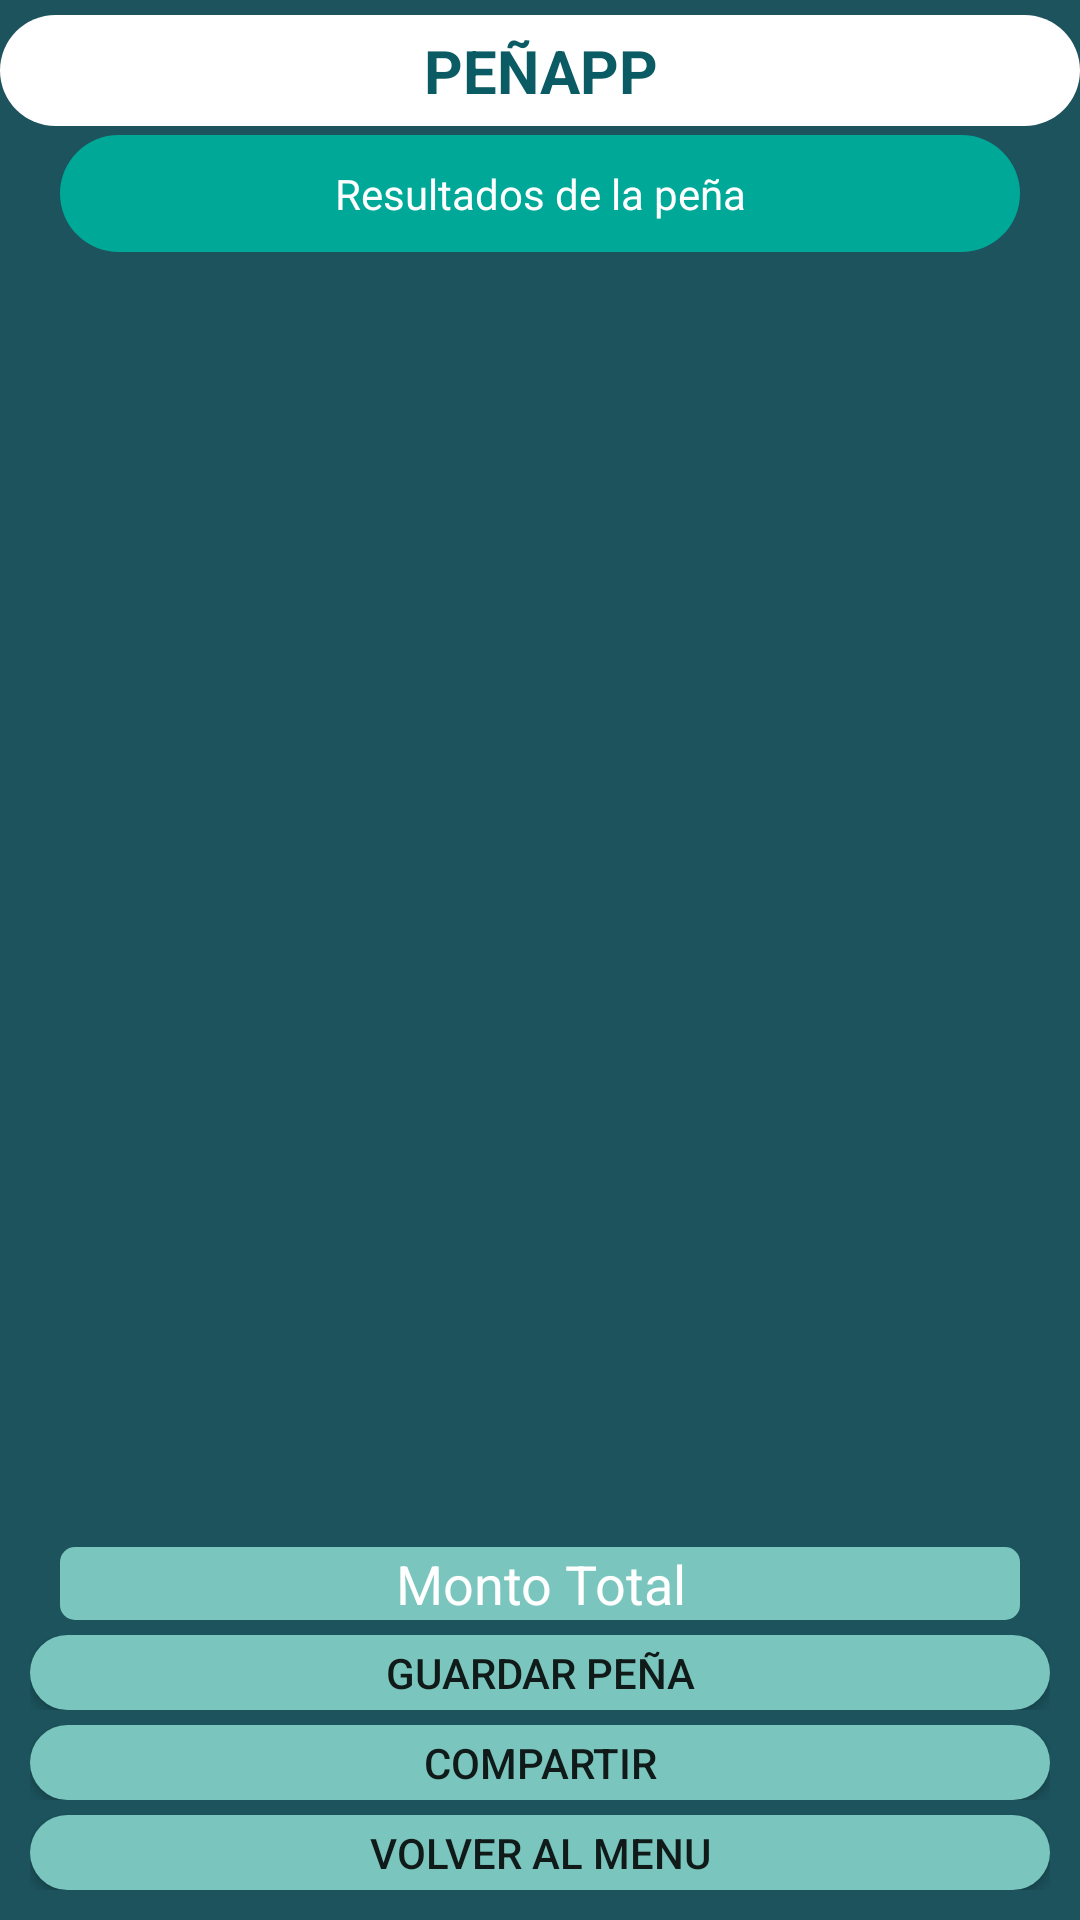

Produce the Android XML layout that renders to this screen, including the resource entries it uses.
<!-- AndroidManifest.xml: application theme AppTheme -->
<!-- res/layout/activity_result.xml -->
<?xml version="1.0" encoding="utf-8"?>

<RelativeLayout xmlns:android="http://schemas.android.com/apk/res/android"
    xmlns:tools="http://schemas.android.com/tools"
    android:id="@+id/activity_result"
    android:layout_width="match_parent"
    android:layout_height="match_parent"
    android:background="@color/backgroundGlobalColor"
    android:gravity="fill"
    android:orientation="vertical"
    tools:context="com.mobile.santige.peniap.ResultActivity">

    <RelativeLayout
        android:id="@+id/topMenu"
        android:layout_width="match_parent"
        android:layout_height="wrap_content"
        android:layout_alignParentTop="false"
        android:animateLayoutChanges="false">

        <TextView
            android:id="@+id/textTitulo"
            android:layout_width="match_parent"
            android:layout_height="wrap_content"
            android:layout_alignParentEnd="true"
            android:layout_alignParentStart="true"
            android:layout_marginEnd="0dp"
            android:layout_marginLeft="50dp"
            android:layout_marginRight="50dp"
            android:layout_marginStart="0dp"
            android:layout_marginTop="5dp"
            android:background="@drawable/button_tittle_shape"
            android:padding="5dp"
            android:text="@string/titulo"
            android:textAlignment="center"
            android:textColor="@color/backColor"
            android:textSize="20sp"
            android:textStyle="bold" />

        <TextView
            android:id="@+id/resultados"
            android:layout_width="match_parent"
            android:layout_height="wrap_content"
            android:layout_marginEnd="20dp"
            android:layout_marginStart="20dp"
            android:layout_marginTop="45dp"
            android:background="@drawable/button_subtittle_shape"
            android:gravity="center_horizontal"
            android:padding="10dp"
            android:text="@string/result_title"
            android:textColor="@android:color/white" />

    </RelativeLayout>

    <LinearLayout
        android:id="@+id/midLayout"
        android:layout_width="match_parent"
        android:layout_height="match_parent"
        android:layout_above="@+id/ibMenuBot"
        android:layout_below="@+id/topMenu"
        android:layout_marginTop="15dp">

        <ScrollView
            android:id="@+id/v_scroll"
            android:layout_width="match_parent"
            android:layout_height="match_parent"
            android:fillViewport="true"></ScrollView>
    </LinearLayout>

    <LinearLayout
        android:id="@+id/ibMenuBot"
        android:layout_width="match_parent"
        android:layout_height="wrap_content"
        android:layout_alignParentBottom="true"
        android:layout_alignParentLeft="false"
        android:layout_alignParentRight="false"
        android:orientation="horizontal"
        android:weightSum="2">

        <TableLayout
            android:id="@+id/tableLay"
            android:layout_width="match_parent"
            android:layout_height="match_parent"
            tools:ignore="UselessParent">

            <TableRow
                android:id="@+id/row1"
                android:layout_width="match_parent"
                android:layout_height="match_parent"
                android:layout_marginEnd="10dp"
                android:layout_marginStart="10dp"
                android:weightSum="1">

                <TextView
                    android:id="@+id/textoBottom"
                    android:layout_width="wrap_content"
                    android:layout_height="match_parent"
                    android:layout_marginBottom="5dp"
                    android:layout_marginEnd="10dp"
                    android:layout_marginStart="10dp"
                    android:layout_weight="1"
                    android:background="@drawable/button_subtittle2_shape"
                    android:gravity="center_horizontal"
                    android:text="@string/monto_total"
                    android:textColor="@android:color/white"
                    android:textSize="18sp"
                    tools:ignore="HardcodedText" />
            </TableRow>

            <TableRow
                android:id="@+id/row1b"
                android:layout_marginEnd="10dp"
                android:layout_marginStart="10dp"
                android:weightSum="1">

                <Button
                    android:id="@+id/guardarButton"
                    android:layout_width="match_parent"
                    android:layout_height="25dp"
                    android:layout_weight="1"
                    android:background="@drawable/button_subtittle2_shape_round"
                    android:text="@string/guardar_peña" />
            </TableRow>

            <TableRow
                android:id="@+id/row2"
                android:layout_height="match_parent"
                android:layout_marginEnd="10dp"
                android:layout_marginStart="10dp"
                android:layout_marginTop="5dp"
                android:weightSum="1">

                <Button
                    android:id="@+id/compartirButton"
                    android:layout_width="match_parent"
                    android:layout_height="25dp"
                    android:layout_weight="1"
                    android:background="@drawable/button_subtittle2_shape_round"
                    android:text="@string/compartir" />

            </TableRow>

            <TableRow
                android:id="@+id/row3"
                android:layout_height="wrap_content"
                android:layout_marginBottom="10dp"
                android:layout_marginEnd="10dp"
                android:layout_marginStart="10dp"
                android:weightSum="1">

                <Button
                    android:id="@+id/volverInicioButton"
                    android:layout_width="match_parent"
                    android:layout_height="25dp"
                    android:layout_marginTop="5dp"
                    android:layout_weight="1"
                    android:background="@drawable/button_subtittle2_shape_round"
                    android:text="@string/volver_al_menu" />

            </TableRow>
        </TableLayout>
    </LinearLayout>

</RelativeLayout>
<!-- resources referenced by this layout -->
<resources>
  <color name="backColor">#0a5b63</color>
  <color name="backgroundGlobalColor">#1c535d</color>
  <!-- drawable button_subtittle2_shape_round (drawable-hdpi) -->
  <?xml version="1.0" encoding="utf-8"?>
  
  <selector xmlns:android="http://schemas.android.com/apk/res/android" >
      <item android:state_pressed="true" >
          <shape android:shape="rectangle"  >
              <solid android:color = "#00a898"/>
              <corners android:radius="40dip" />
          </shape>
      </item>
      <item android:state_focused="true">
          <shape android:shape="rectangle">
              <solid android:color = "#7ac6be"/>
              <corners android:radius="40dip" />
          </shape>
      </item>
      <item >
          <shape android:shape="rectangle"  >
              <solid android:color = "#7ac6be"/>
              <corners android:radius="40dip" />
          </shape>
      </item>
  </selector>
  <!-- drawable button_subtittle_shape (drawable) -->
  <?xml version="1.0" encoding="utf-8"?>
  
  <selector xmlns:android="http://schemas.android.com/apk/res/android" >
      <item android:state_pressed="true" >
          <shape android:shape="rectangle"  >
              <solid android:color = "#00a898"/>
              <corners android:radius="40dip" />
          </shape>
      </item>
      <item android:state_focused="true">
          <shape android:shape="rectangle"  >
              <solid android:color = "#00a898"/>
              <corners android:radius="40dip" />
          </shape>
      </item>
      <item >
          <shape android:shape="rectangle"  >
              <solid android:color = "#00a898"/>
              <corners android:radius="40dip" />
          </shape>
      </item>
  </selector>
  <!-- drawable button_tittle_shape (drawable) -->
  <?xml version="1.0" encoding="utf-8"?>
  
  <selector xmlns:android="http://schemas.android.com/apk/res/android" >
      <item android:state_pressed="true" >
          <shape android:shape="rectangle"  >
              <solid android:color = "#fff"/>
              <corners android:radius="40dip" />
          </shape>
      </item>
      <item android:state_focused="true">
          <shape android:shape="rectangle"  >
              <solid android:color = "#fff"/>
              <corners android:radius="40dip" />
          </shape>
      </item>
      <item >
          <shape android:shape="rectangle"  >
              <solid android:color = "#fff"/>
              <corners android:radius="40dip" />
          </shape>
      </item>
  </selector>
  <string name="compartir">compartir</string>
  <string name="monto_total">Monto Total</string>
  <string name="result_title">Resultados de la peña</string>
  <string name="titulo">PEÑAPP</string>
  <string name="volver_al_menu">volver al menu</string>
  <style name="AppTheme" parent="Theme.AppCompat.Light.DarkActionBar">
          
          <item name="colorPrimary">@color/colorPrimary</item>
          <item name="colorPrimaryDark">@color/colorPrimaryDark</item>
          <item name="colorAccent">@color/colorAccent</item>
      </style>
  <color name="colorPrimary">#79c48c</color>
  <color name="colorPrimaryDark">#303F9F</color>
  <color name="colorAccent">#ff4081</color>
</resources>
